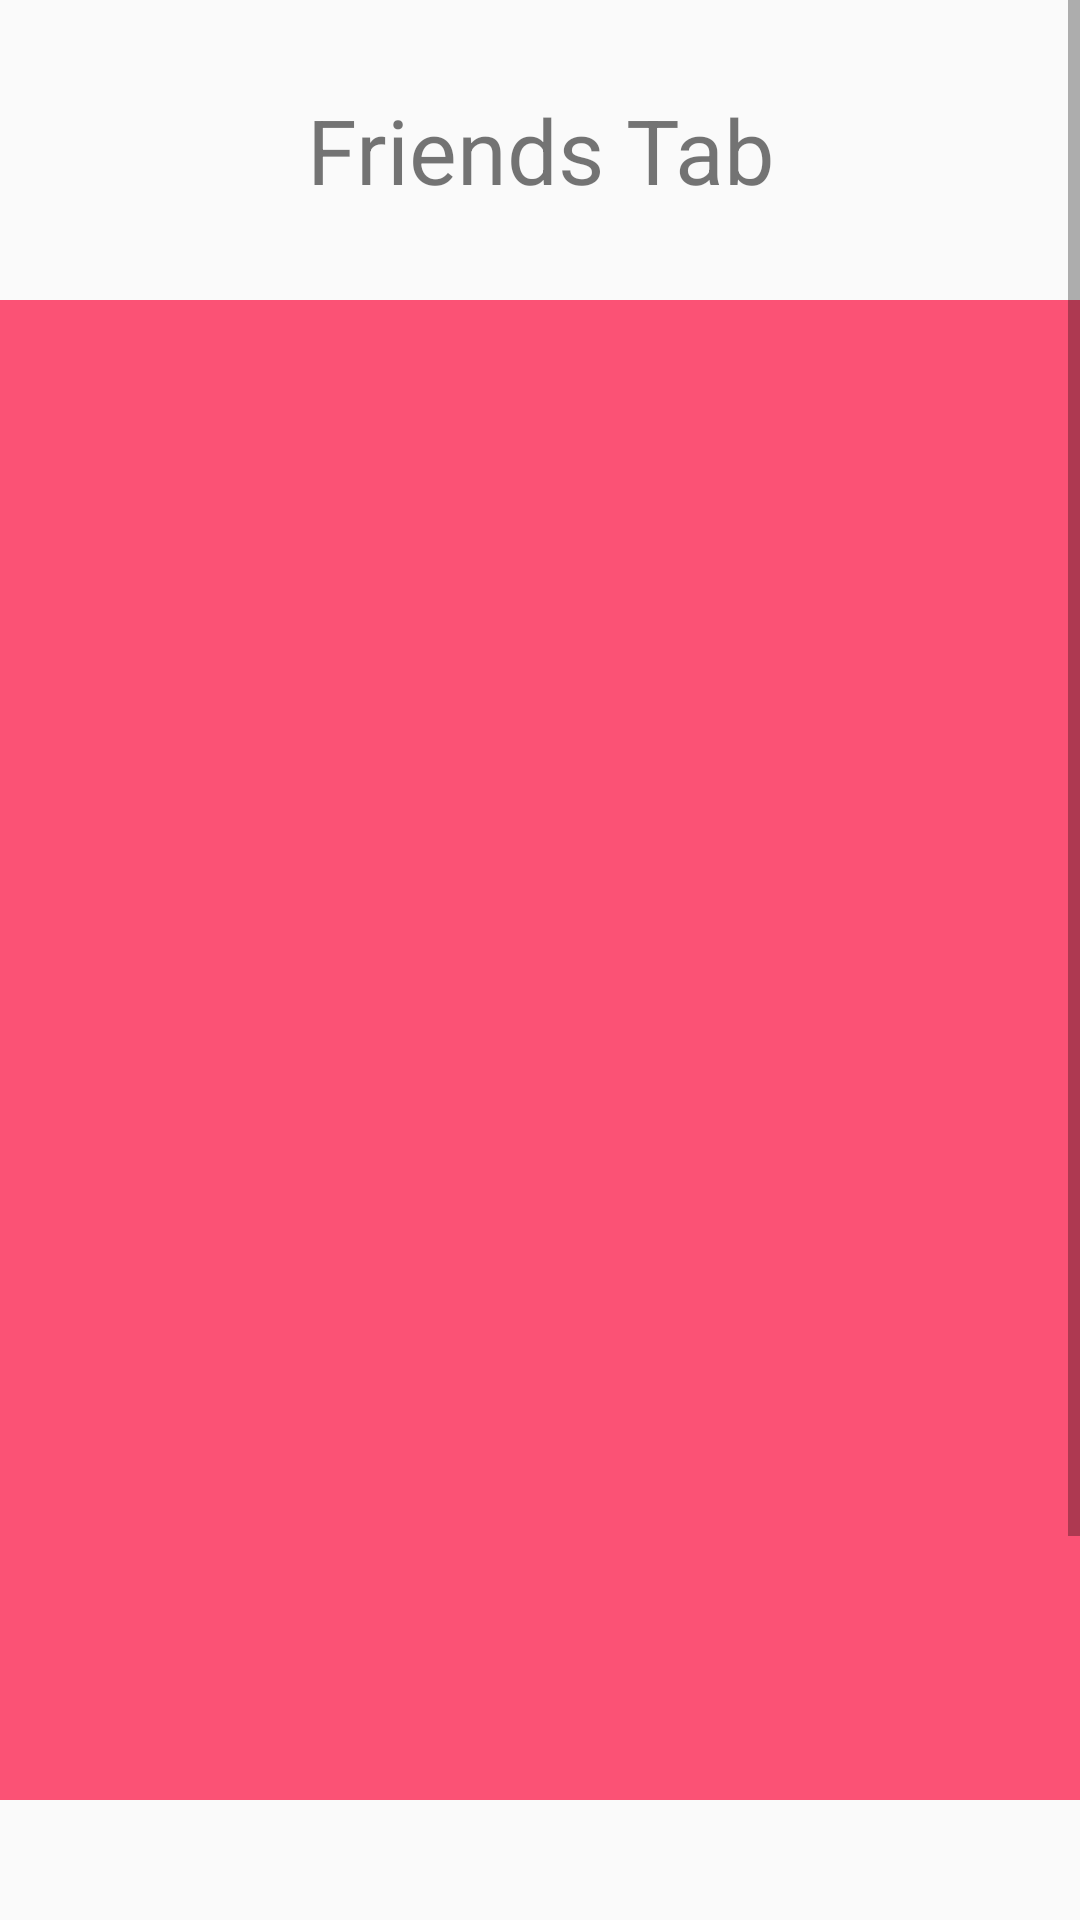

Reconstruct the res/layout file that produces this screen, plus the resources it refers to.
<!-- AndroidManifest.xml: application theme AppTheme -->
<!-- res/layout/tab02.xml -->
<?xml version="1.0" encoding="utf-8"?>
<ScrollView xmlns:android="http://schemas.android.com/apk/res/android"
    android:layout_width="match_parent"
    android:layout_height="match_parent">

    <LinearLayout
        android:layout_width="match_parent"
        android:layout_height="match_parent"
        android:orientation="vertical">

        <TextView
            android:layout_width="match_parent"
            android:layout_height="100dp"
            android:gravity="center"
            android:text="Friends Tab"
            android:textSize="30sp" />

        <TextView
            android:layout_width="match_parent"
            android:layout_height="500dp"
            android:background="@color/colorAccent" />

        <TextView
            android:layout_width="match_parent"
            android:layout_height="200dp"
            android:gravity="center"
            android:text="Friendsadsasdasdas Tab"
            android:textSize="30sp" />

    </LinearLayout>
</ScrollView>
<!-- resources referenced by this layout -->
<resources>
  <color name="colorAccent">#fb5275</color>
  <style name="AppTheme" parent="Theme.AppCompat.Light.DarkActionBar">
          
          <item name="colorPrimary">@color/colorPrimary</item>
          <item name="colorPrimaryDark">@color/colorPrimaryDark</item>
          <item name="colorAccent">@color/colorAccent</item>
      </style>
  <color name="colorPrimary">#fb5275</color>
  <color name="colorPrimaryDark">#fb5275</color>
</resources>
